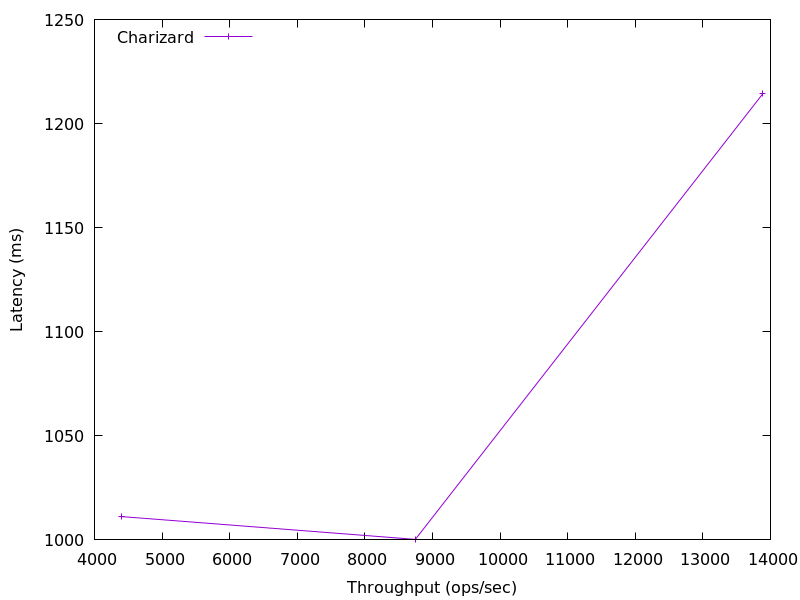

Source data for this figure (header and first rows):
13889.677822751886, 1214.4512
8746, 1000
4401, 1011
